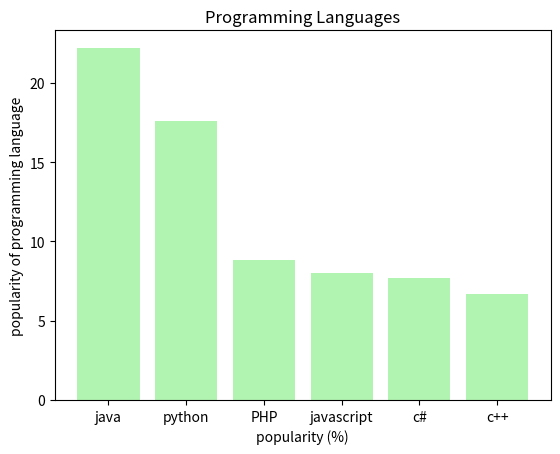

Here is the Python script that generated this plot:
""" 
    @Author: Likhitha S
    @Date: 21-10-2024 17:30
    @Last Modified by: Likhitha S
    @Last Modified time: 21-10-2024 17:30
    @Title:Write a Python programming to display a bar chart of the popularity of programming 
    Languages. Specify the position of each bar plot.  

"""
import matplotlib.pyplot as plt
import numpy as np

def main():
    """

        Description: 
            This function is used to draw a bar graph by specifying the position.
        Parameters: 
            prg_lang, popularity are the list of points that as to be displayed on graph.
        return:
            It displays the bar graph with position.

    """
    
    prg_lang=np.array(['java', 'python', 'PHP','javascript','c#','c++'])
    popularity= np.array([22.2,17.6,8.8,8,7.7,6.7])
    positions=np.arange(len(prg_lang))
    plt.bar(positions, popularity, align='center', alpha=0.7, color='lightgreen')
    plt.xticks(positions, prg_lang)
    plt.title("Programming Languages")
    plt.xlabel("popularity (%)")
    plt.ylabel("popularity of programming language")
    plt.show()
   
if __name__=="__main__":
    main()